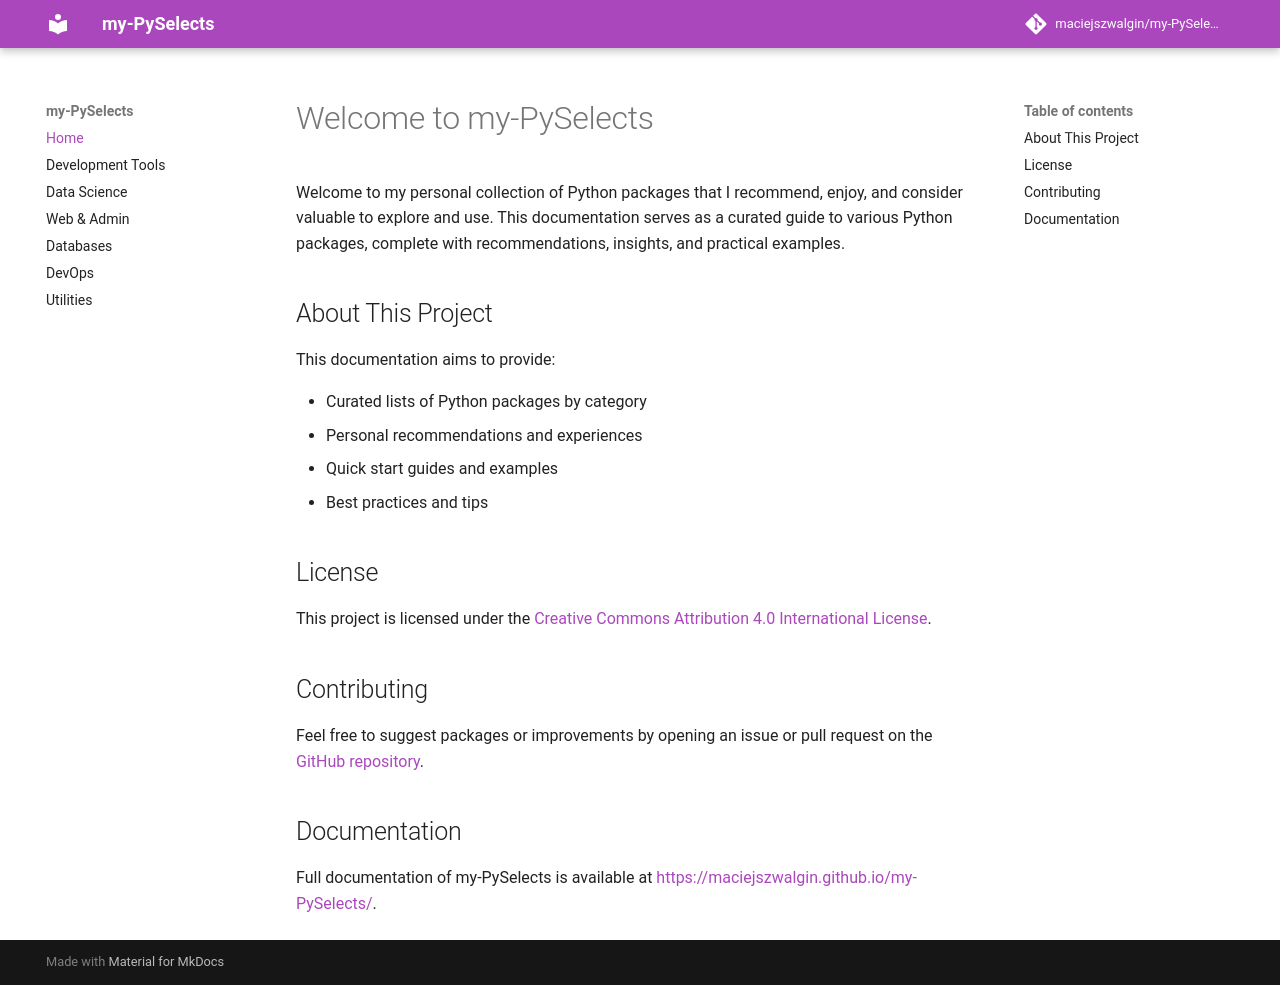

repository: maciejszwalgin/my-PySelects · page: index.html · generator: mkdocs

# Welcome to my-PySelects

Welcome to my personal collection of Python packages that I recommend, enjoy, and consider valuable to explore and use. This documentation serves as a curated guide to various Python packages, complete with recommendations, insights, and practical examples.

## About This Project

This documentation aims to provide:

- Curated lists of Python packages by category
- Personal recommendations and experiences
- Quick start guides and examples
- Best practices and tips

## License

This project is licensed under the [Creative Commons Attribution 4.0 International License](LICENSE).

## Contributing

Feel free to suggest packages or improvements by opening an issue or pull request on the [GitHub repository](https://github.com/maciejszwalgin/my-PySelects).

## Documentation

Full documentation of my-PySelects is available at [https://maciejszwalgin.github.io/my-PySelects/](https://maciejszwalgin.github.io/my-PySelects/).
